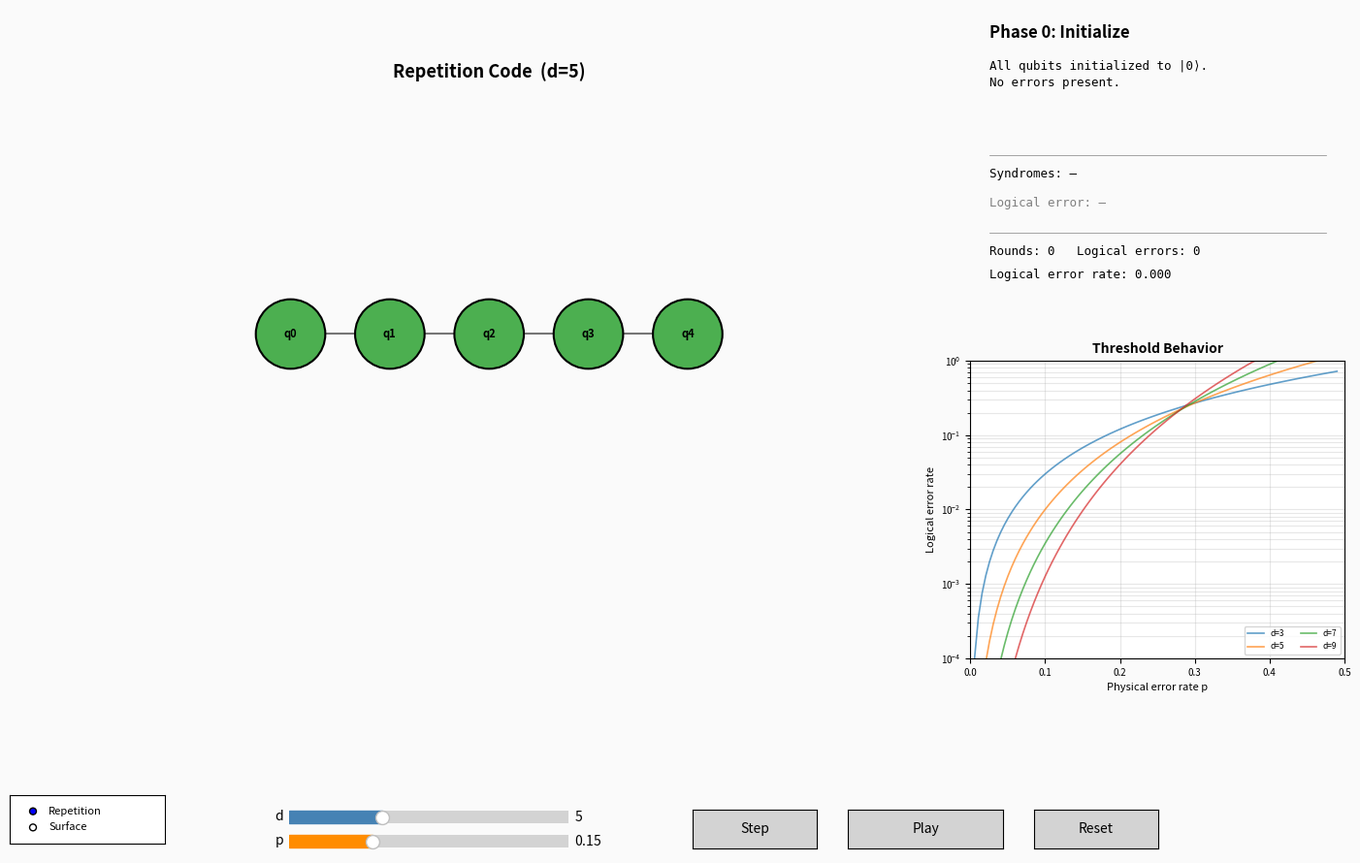

Recreate this plot in Python.
"""
Quantum Error Correction Visualization Tool

Interactive tool to visualize how quantum error correction works, focusing on the
repetition code (1D) and surface code (2D). Watch errors inject, syndromes light
up, decoding pair syndromes, and corrections applied — step by step.
"""

import numpy as np
import matplotlib.pyplot as plt
from matplotlib.widgets import Slider, Button, RadioButtons
from matplotlib.gridspec import GridSpec
from matplotlib.patches import FancyArrowPatch, Circle, Rectangle
from matplotlib.animation import FuncAnimation
from math import comb

# ── Constants ────────────────────────────────────────────────────────────────
PHASE_NAMES = [
    "Initialize",
    "Error Injection",
    "Syndrome Extraction",
    "Decoding",
    "Correction",
]

PHASE_DESCRIPTIONS = [
    "All qubits initialized to |0⟩.\nNo errors present.",
    "Random X (bit-flip) errors applied\nwith probability p per qubit.",
    "Parity checks measured.\nTriggered syndromes indicate\nneighboring qubit disagreement.",
    "Decoder pairs triggered syndromes\nto infer error locations.\nPurple lines show pairings.",
    "Corrections applied to inferred\nerror locations. Logical error\nchecked via parity/majority vote.",
]

# Colors
C_DATA_OK = "#4CAF50"       # green
C_DATA_ERR = "#F44336"      # red
C_DATA_CORR = "#2196F3"     # blue
C_SYND_OFF = "#E0E0E0"      # gray
C_SYND_ON = "#FFC107"       # amber
C_STAB_OFF = "#E3F2FD"      # light blue
C_STAB_ON = "#FF9800"       # orange
C_DECODER = "#9C27B0"       # purple
C_EDGE = "#757575"          # gray for edges
C_BG = "#FAFAFA"            # background

ANIM_INTERVAL_MS = 800

rng = np.random.default_rng()


# ── State ────────────────────────────────────────────────────────────────────
state = {
    "mode": "repetition",   # "repetition" or "surface"
    "distance": 5,
    "error_rate": 0.15,
    "phase": 0,
    "playing": False,
    # Repetition code arrays
    "rep_data": None,       # shape (d,) — 0 or 1 (error flag)
    "rep_syndromes": None,  # shape (d-1,)
    "rep_corrections": None,  # shape (d,) — proposed corrections
    "rep_pairings": [],     # list of (i, j) syndrome index pairs
    # Surface code arrays
    "surf_data": None,      # shape (d, d)
    "surf_syndromes": None, # shape (d-1, d-1)
    "surf_corrections": None,  # shape (d, d)
    "surf_pairings": [],    # list of ((r1,c1), (r2,c2)) pairs
    # Statistics
    "rounds": 0,
    "logical_errors": 0,
    "last_logical_error": False,
    # Per-distance stats for threshold plot
    "stats_by_d": {},       # {d: {"rounds": int, "errors": int}}
}


# ── Repetition Code Simulation ───────────────────────────────────────────────
def rep_initialize():
    d = state["distance"]
    state["rep_data"] = np.zeros(d, dtype=int)
    state["rep_syndromes"] = np.zeros(d - 1, dtype=int)
    state["rep_corrections"] = np.zeros(d, dtype=int)
    state["rep_pairings"] = []
    state["last_logical_error"] = False


def rep_inject_errors():
    d = state["distance"]
    p = state["error_rate"]
    state["rep_data"] = (rng.random(d) < p).astype(int)
    state["rep_syndromes"] = np.zeros(d - 1, dtype=int)
    state["rep_corrections"] = np.zeros(d, dtype=int)
    state["rep_pairings"] = []


def rep_measure_syndromes():
    data = state["rep_data"]
    d = state["distance"]
    syndromes = np.zeros(d - 1, dtype=int)
    for i in range(d - 1):
        syndromes[i] = data[i] ^ data[i + 1]
    state["rep_syndromes"] = syndromes


def rep_decode():
    """Greedy nearest-pair matching of triggered syndromes."""
    syndromes = state["rep_syndromes"]
    triggered = list(np.where(syndromes == 1)[0])
    pairings = []
    corrections = np.zeros(state["distance"], dtype=int)

    while len(triggered) >= 2:
        # Pair the closest two
        best_dist = float("inf")
        best_pair = (0, 1)
        for i in range(len(triggered) - 1):
            dist = triggered[i + 1] - triggered[i]
            if dist < best_dist:
                best_dist = dist
                best_pair = (i, i + 1)

        s1 = triggered[best_pair[0]]
        s2 = triggered[best_pair[1]]
        pairings.append((s1, s2))

        # Correct the data qubits between the paired syndromes
        for q in range(s1 + 1, s2 + 1):
            corrections[q] ^= 1

        triggered.pop(best_pair[1])
        triggered.pop(best_pair[0])

    # Unpaired syndrome at boundary — correct to nearest boundary
    if len(triggered) == 1:
        s = triggered[0]
        # Pair to nearest boundary (virtual syndrome at -1 or d-1)
        if s < state["distance"] - 1 - s:
            # Closer to left boundary
            pairings.append((-1, s))
            for q in range(0, s + 1):
                corrections[q] ^= 1
        else:
            # Closer to right boundary
            pairings.append((s, state["distance"] - 1))
            for q in range(s + 1, state["distance"]):
                corrections[q] ^= 1

    state["rep_pairings"] = pairings
    state["rep_corrections"] = corrections


def rep_apply_correction():
    """Apply corrections and check logical error."""
    data = state["rep_data"]
    corrections = state["rep_corrections"]
    corrected = data ^ corrections
    # Logical error = majority of qubits still flipped
    logical_error = np.sum(corrected) > state["distance"] // 2
    state["last_logical_error"] = logical_error
    state["rounds"] += 1
    if logical_error:
        state["logical_errors"] += 1
    # Track per-distance stats
    d = state["distance"]
    if d not in state["stats_by_d"]:
        state["stats_by_d"][d] = {"rounds": 0, "errors": 0}
    state["stats_by_d"][d]["rounds"] += 1
    if logical_error:
        state["stats_by_d"][d]["errors"] += 1


# ── Surface Code Simulation ─────────────────────────────────────────────────
def surf_initialize():
    d = state["distance"]
    state["surf_data"] = np.zeros((d, d), dtype=int)
    state["surf_syndromes"] = np.zeros((d - 1, d - 1), dtype=int)
    state["surf_corrections"] = np.zeros((d, d), dtype=int)
    state["surf_pairings"] = []
    state["last_logical_error"] = False


def surf_inject_errors():
    d = state["distance"]
    p = state["error_rate"]
    state["surf_data"] = (rng.random((d, d)) < p).astype(int)
    state["surf_syndromes"] = np.zeros((d - 1, d - 1), dtype=int)
    state["surf_corrections"] = np.zeros((d, d), dtype=int)
    state["surf_pairings"] = []


def surf_measure_z_syndromes():
    """Each Z-stabilizer plaquette checks 4 surrounding data qubits."""
    d = state["distance"]
    data = state["surf_data"]
    syndromes = np.zeros((d - 1, d - 1), dtype=int)
    for r in range(d - 1):
        for c in range(d - 1):
            syndromes[r, c] = (
                data[r, c] ^ data[r, c + 1] ^
                data[r + 1, c] ^ data[r + 1, c + 1]
            )
    state["surf_syndromes"] = syndromes


def surf_decode_greedy():
    """Greedy nearest-neighbor matching for surface code syndromes."""
    d = state["distance"]
    syndromes = state["surf_syndromes"]
    triggered = []
    for r in range(d - 1):
        for c in range(d - 1):
            if syndromes[r, c]:
                triggered.append((r, c))

    pairings = []
    corrections = np.zeros((d, d), dtype=int)
    used = set()

    # Sort triggered syndromes and greedily pair nearest neighbors
    remaining = list(triggered)
    while len(remaining) >= 2:
        best_dist = float("inf")
        best_i, best_j = 0, 1
        for i in range(len(remaining)):
            for j in range(i + 1, len(remaining)):
                dist = (abs(remaining[i][0] - remaining[j][0]) +
                        abs(remaining[i][1] - remaining[j][1]))
                if dist < best_dist:
                    best_dist = dist
                    best_i, best_j = i, j

        s1 = remaining[best_i]
        s2 = remaining[best_j]
        pairings.append((s1, s2))

        # Correct along a path between the two syndromes
        # Walk from s1 to s2 along rows first, then columns
        r, c = s1
        target_r, target_c = s2
        # Walk rows
        dr = 1 if target_r > r else -1
        while r != target_r:
            corrections[r + (1 if dr > 0 else 0), c + 1] ^= 1
            r += dr
        # Walk columns
        dc = 1 if target_c > c else -1
        while c != target_c:
            corrections[r + 1, c + (1 if dc > 0 else 0)] ^= 1
            c += dc

        remaining.pop(best_j)
        remaining.pop(best_i)

    # Unpaired syndrome — correct to nearest boundary
    if len(remaining) == 1:
        s = remaining[0]
        r, c = s
        # Find nearest boundary distance
        dists = [r, c, d - 2 - r, d - 2 - c]
        min_dir = np.argmin(dists)
        if min_dir == 0:
            # Top boundary
            pairings.append(((-1, c), s))
            for rr in range(0, r + 1):
                corrections[rr, c + 1] ^= 1
        elif min_dir == 1:
            # Left boundary
            pairings.append(((r, -1), s))
            for cc in range(0, c + 1):
                corrections[r + 1, cc] ^= 1
        elif min_dir == 2:
            # Bottom boundary
            pairings.append((s, (d - 1, c)))
            for rr in range(r + 1, d):
                corrections[rr, c + 1] ^= 1
        else:
            # Right boundary
            pairings.append((s, (r, d - 1)))
            for cc in range(c + 1, d):
                corrections[r + 1, cc] ^= 1

    state["surf_pairings"] = pairings
    state["surf_corrections"] = corrections


def surf_apply_correction():
    """Apply corrections and check logical error (parity across top row)."""
    data = state["surf_data"]
    corrections = state["surf_corrections"]
    corrected = data ^ corrections
    # Logical X error = odd parity across any row (use first row)
    logical_error = bool(np.sum(corrected[0, :]) % 2)
    state["last_logical_error"] = logical_error
    state["rounds"] += 1
    if logical_error:
        state["logical_errors"] += 1
    d = state["distance"]
    if d not in state["stats_by_d"]:
        state["stats_by_d"][d] = {"rounds": 0, "errors": 0}
    state["stats_by_d"][d]["rounds"] += 1
    if logical_error:
        state["stats_by_d"][d]["errors"] += 1


# ── Phase Logic ──────────────────────────────────────────────────────────────
def advance_phase():
    """Advance to the next phase in the 5-phase cycle."""
    phase = state["phase"]

    if state["mode"] == "repetition":
        if phase == 0:
            rep_initialize()
        elif phase == 1:
            rep_inject_errors()
        elif phase == 2:
            rep_measure_syndromes()
        elif phase == 3:
            rep_decode()
        elif phase == 4:
            rep_apply_correction()
    else:
        if phase == 0:
            surf_initialize()
        elif phase == 1:
            surf_inject_errors()
        elif phase == 2:
            surf_measure_z_syndromes()
        elif phase == 3:
            surf_decode_greedy()
        elif phase == 4:
            surf_apply_correction()

    redraw()

    # Advance phase counter (wrap after correction)
    if phase == 4:
        state["phase"] = 1  # skip re-initialize, go straight to next error round
    else:
        state["phase"] = phase + 1


# ── Drawing Functions ────────────────────────────────────────────────────────
def draw_repetition(ax):
    """Draw the repetition code chain on the given axes."""
    ax.clear()
    d = state["distance"]
    phase = state["phase"]
    data = state["rep_data"]
    syndromes = state["rep_syndromes"]
    corrections = state["rep_corrections"]
    pairings = state["rep_pairings"]

    ax.set_xlim(-1.5, d + 0.5)
    ax.set_ylim(-2.5, 2.5)
    ax.set_aspect("equal")
    ax.set_title(f"Repetition Code  (d={d})", fontsize=13, fontweight="bold")
    ax.axis("off")

    y_data = 0.0
    y_synd = -0.7
    qubit_r = 0.35
    synd_r = 0.22

    # Draw edges between data qubits
    for i in range(d - 1):
        ax.plot([i, i + 1], [y_data, y_data], color=C_EDGE, linewidth=1.5,
                zorder=1)

    # Draw data qubits
    if data is not None:
        for i in range(d):
            if phase == 4 and corrections is not None and corrections[i]:
                color = C_DATA_CORR
            elif data[i]:
                color = C_DATA_ERR
            else:
                color = C_DATA_OK
            circle = plt.Circle((i, y_data), qubit_r, facecolor=color,
                                edgecolor="black", linewidth=1.5, zorder=3)
            ax.add_patch(circle)
            ax.text(i, y_data, f"q{i}", ha="center", va="center",
                    fontsize=8, fontweight="bold", zorder=4)

    # Draw syndrome qubits
    if syndromes is not None and phase >= 2:
        for i in range(d - 1):
            color = C_SYND_ON if syndromes[i] else C_SYND_OFF
            circle = plt.Circle((i + 0.5, y_synd), synd_r, facecolor=color,
                                edgecolor="black", linewidth=1, zorder=3)
            ax.add_patch(circle)
            ax.text(i + 0.5, y_synd, f"s{i}", ha="center", va="center",
                    fontsize=6, zorder=4)

    # Draw decoder pairings as arcs below the chain
    if phase >= 3 and pairings:
        for s1, s2 in pairings:
            # Convert syndrome indices to x positions
            x1 = s1 + 0.5 if s1 >= 0 else -0.5
            x2 = s2 + 0.5 if s2 < d - 1 else d - 0.5
            mid = (x1 + x2) / 2
            arc_depth = -1.5 - 0.3 * abs(s2 - s1)
            # Draw arc as a curve
            t = np.linspace(0, 1, 30)
            arc_x = x1 + (x2 - x1) * t
            arc_y = y_synd + (arc_depth - y_synd) * 4 * t * (1 - t)
            ax.plot(arc_x, arc_y, color=C_DECODER, linewidth=2,
                    linestyle="--", zorder=2)
            # Mark endpoints
            ax.plot([x1, x2], [y_synd, y_synd], "o", color=C_DECODER,
                    markersize=5, zorder=5)

    # Show correction markers
    if phase == 4 and corrections is not None:
        for i in range(d):
            if corrections[i]:
                ax.annotate("X", (i, y_data + qubit_r + 0.25),
                            ha="center", va="center", fontsize=10,
                            fontweight="bold", color=C_DATA_CORR)


def draw_surface(ax):
    """Draw the surface code grid on the given axes."""
    ax.clear()
    d = state["distance"]
    phase = state["phase"]
    data = state["surf_data"]
    syndromes = state["surf_syndromes"]
    corrections = state["surf_corrections"]
    pairings = state["surf_pairings"]

    # Scale sizes with distance
    scale = max(0.5, 3.0 / d)
    qubit_r = 0.25 * scale
    font_data = max(5, int(9 * scale))
    font_stab = max(4, int(7 * scale))

    margin = 1.5
    ax.set_xlim(-margin, d - 1 + margin)
    ax.set_ylim(-margin, d - 1 + margin)
    ax.set_aspect("equal")
    ax.set_title(f"Surface Code  (d={d})", fontsize=13, fontweight="bold")
    ax.axis("off")

    # Draw Z-stabilizer plaquettes (shaded squares on dual lattice)
    if syndromes is not None and phase >= 2:
        for r in range(d - 1):
            for c in range(d - 1):
                color = C_STAB_ON if syndromes[r, c] else C_STAB_OFF
                rect = Rectangle((c - 0.05, r - 0.05), 1.1, 1.1,
                                  facecolor=color, edgecolor="gray",
                                  linewidth=0.5, alpha=0.5, zorder=1)
                ax.add_patch(rect)
    elif phase < 2:
        for r in range(d - 1):
            for c in range(d - 1):
                rect = Rectangle((c - 0.05, r - 0.05), 1.1, 1.1,
                                  facecolor=C_STAB_OFF, edgecolor="gray",
                                  linewidth=0.5, alpha=0.3, zorder=1)
                ax.add_patch(rect)

    # Draw edges between neighboring data qubits
    for r in range(d):
        for c in range(d):
            if c < d - 1:
                ax.plot([c, c + 1], [r, r], color=C_EDGE, linewidth=1,
                        zorder=1)
            if r < d - 1:
                ax.plot([c, c], [r, r + 1], color=C_EDGE, linewidth=1,
                        zorder=1)

    # Draw data qubits
    if data is not None:
        for r in range(d):
            for c in range(d):
                if phase == 4 and corrections is not None and corrections[r, c]:
                    color = C_DATA_CORR
                elif data[r, c]:
                    color = C_DATA_ERR
                else:
                    color = C_DATA_OK
                circle = plt.Circle((c, r), qubit_r, facecolor=color,
                                    edgecolor="black", linewidth=1, zorder=3)
                ax.add_patch(circle)
                if d <= 7:
                    ax.text(c, r, f"{r},{c}", ha="center", va="center",
                            fontsize=font_data, fontweight="bold", zorder=4)

    # Draw decoder pairings
    if phase >= 3 and pairings:
        for s1, s2 in pairings:
            # Syndrome positions are at (col+0.5, row+0.5) on the dual lattice
            # but for drawing, we draw a path between them on the main lattice
            if isinstance(s1, tuple) and isinstance(s2, tuple):
                r1, c1 = s1
                r2, c2 = s2
                # Handle boundary syndromes (negative indices mean boundary)
                x1 = c1 + 0.5 if c1 >= 0 else -0.5
                y1 = r1 + 0.5 if r1 >= 0 else -0.5
                x2 = c2 + 0.5 if c2 >= 0 else -0.5
                y2 = r2 + 0.5 if r2 >= 0 else -0.5
                if x2 > d - 1:
                    x2 = d - 0.5
                if y2 > d - 1:
                    y2 = d - 0.5
                ax.plot([x1, x2], [y1, y2], color=C_DECODER, linewidth=2.5,
                        linestyle="--", zorder=5)
                ax.plot([x1, x2], [y1, y2], "o", color=C_DECODER,
                        markersize=4 * scale, zorder=6)

    # Show correction markers
    if phase == 4 and corrections is not None:
        for r in range(d):
            for c in range(d):
                if corrections[r, c]:
                    ax.annotate("X", (c, r + qubit_r + 0.15),
                                ha="center", va="center",
                                fontsize=max(7, int(10 * scale)),
                                fontweight="bold", color=C_DATA_CORR,
                                zorder=7)


def draw_info_panel(ax):
    """Draw the information panel with phase info and statistics."""
    ax.clear()
    ax.set_xlim(0, 1)
    ax.set_ylim(0, 1)
    ax.axis("off")

    phase = state["phase"]
    mode_label = "Repetition Code" if state["mode"] == "repetition" else "Surface Code"

    # Phase indicator
    y = 0.95
    ax.text(0.05, y, f"Phase {phase}: {PHASE_NAMES[phase]}",
            fontsize=12, fontweight="bold", va="top",
            transform=ax.transAxes)

    y -= 0.12
    ax.text(0.05, y, PHASE_DESCRIPTIONS[phase],
            fontsize=9, va="top", family="monospace",
            transform=ax.transAxes, linespacing=1.4)

    # Syndrome readout
    y -= 0.32
    ax.plot([0.05, 0.95], [y, y], color="gray", linewidth=0.5,
            transform=ax.transAxes)
    y -= 0.04

    if state["mode"] == "repetition" and state["rep_syndromes"] is not None and phase >= 2:
        synd_str = "".join(str(s) for s in state["rep_syndromes"])
        ax.text(0.05, y, f"Syndromes: [{synd_str}]",
                fontsize=9, va="top", family="monospace",
                transform=ax.transAxes)
    elif state["mode"] == "surface" and state["surf_syndromes"] is not None and phase >= 2:
        n_triggered = int(np.sum(state["surf_syndromes"]))
        ax.text(0.05, y, f"Triggered stabilizers: {n_triggered}",
                fontsize=9, va="top", family="monospace",
                transform=ax.transAxes)
    else:
        ax.text(0.05, y, "Syndromes: —",
                fontsize=9, va="top", family="monospace",
                transform=ax.transAxes)

    # Logical error status
    y -= 0.10
    if phase == 4:
        if state["last_logical_error"]:
            ax.text(0.05, y, "Logical error: YES",
                    fontsize=10, va="top", fontweight="bold", color=C_DATA_ERR,
                    transform=ax.transAxes)
        else:
            ax.text(0.05, y, "Logical error: NO",
                    fontsize=10, va="top", fontweight="bold", color=C_DATA_OK,
                    transform=ax.transAxes)
    else:
        ax.text(0.05, y, "Logical error: —",
                fontsize=9, va="top", family="monospace", color="gray",
                transform=ax.transAxes)

    # Statistics
    y -= 0.12
    ax.plot([0.05, 0.95], [y, y], color="gray", linewidth=0.5,
            transform=ax.transAxes)
    y -= 0.04
    rounds = state["rounds"]
    errors = state["logical_errors"]
    rate = errors / rounds if rounds > 0 else 0
    ax.text(0.05, y, f"Rounds: {rounds}   Logical errors: {errors}",
            fontsize=9, va="top", family="monospace",
            transform=ax.transAxes)
    y -= 0.08
    ax.text(0.05, y, f"Logical error rate: {rate:.3f}",
            fontsize=9, va="top", family="monospace",
            transform=ax.transAxes)


def draw_threshold_plot(ax):
    """Draw the threshold plot: logical error rate vs physical error rate."""
    ax.clear()
    ax.set_title("Threshold Behavior", fontsize=10, fontweight="bold")
    ax.set_xlabel("Physical error rate p", fontsize=8)
    ax.set_ylabel("Logical error rate", fontsize=8)
    ax.tick_params(labelsize=7)

    p_range = np.linspace(0.001, 0.49, 100)

    # Theoretical curves for repetition code
    for d in [3, 5, 7, 9]:
        t = (d + 1) // 2
        # P_L ~ C(d, t) * p^t for repetition code
        p_logical = comb(d, t) * p_range**t
        p_logical = np.minimum(p_logical, 1.0)
        label = f"d={d}"
        ax.semilogy(p_range, p_logical, "-", linewidth=1.2, alpha=0.7,
                    label=label)

    # Overlay empirical data points
    for d, stats in state["stats_by_d"].items():
        if stats["rounds"] >= 5:
            emp_rate = max(stats["errors"] / stats["rounds"], 1e-4)
            ax.semilogy(state["error_rate"], emp_rate, "x", markersize=8,
                        markeredgewidth=2, label=f"d={d} emp.")

    ax.set_xlim(0, 0.5)
    ax.set_ylim(1e-4, 1.0)
    ax.axvline(x=0.5, color="gray", linestyle=":", linewidth=0.8, alpha=0.5)
    ax.legend(fontsize=6, loc="lower right", ncol=2)
    ax.grid(True, alpha=0.3, which="both")


# ── Master Redraw ────────────────────────────────────────────────────────────
def redraw():
    """Redraw all panels."""
    if state["mode"] == "repetition":
        draw_repetition(ax_main)
    else:
        draw_surface(ax_main)
    draw_info_panel(ax_info)
    draw_threshold_plot(ax_thresh)
    fig.canvas.draw_idle()


# ── Figure and Layout ────────────────────────────────────────────────────────
fig = plt.figure(figsize=(16, 10))
fig.canvas.manager.set_window_title("Quantum Error Correction Visualization")
fig.patch.set_facecolor(C_BG)

gs = GridSpec(3, 2, figure=fig, height_ratios=[4, 4, 0.6],
              width_ratios=[6.5, 3.5], hspace=0.25, wspace=0.25)

ax_main = fig.add_subplot(gs[:2, 0])     # main visualization (spans rows 0-1)
ax_info = fig.add_subplot(gs[0, 1])      # info panel
ax_thresh = fig.add_subplot(gs[1, 1])    # threshold plot

# ── Widgets ──────────────────────────────────────────────────────────────────
# Mode selector (RadioButtons)
ax_mode = fig.add_axes([0.04, 0.02, 0.10, 0.05])
radio_mode = RadioButtons(ax_mode, ["Repetition", "Surface"], active=0)
for label in radio_mode.labels:
    label.set_fontsize(8)

# Distance slider
ax_d_slider = fig.add_axes([0.22, 0.035, 0.18, 0.025])
slider_d = Slider(ax_d_slider, "d", 3, 9, valinit=5, valstep=2,
                  color="steelblue")

# Error rate slider
ax_p_slider = fig.add_axes([0.22, 0.01, 0.18, 0.025])
slider_p = Slider(ax_p_slider, "p", 0.0, 0.5, valinit=0.15,
                  color="darkorange")

# Step button
ax_step = fig.add_axes([0.48, 0.015, 0.08, 0.04])
btn_step = Button(ax_step, "Step", color="lightgray", hovercolor="#B0BEC5")

# Play/Pause button
ax_play = fig.add_axes([0.58, 0.015, 0.10, 0.04])
btn_play = Button(ax_play, "Play", color="lightgray", hovercolor="#A5D6A7")

# Reset button
ax_reset = fig.add_axes([0.70, 0.015, 0.08, 0.04])
btn_reset = Button(ax_reset, "Reset", color="lightgray", hovercolor="#EF9A9A")


# ── Event Handlers ───────────────────────────────────────────────────────────
def on_step(event):
    advance_phase()


def on_play(event):
    state["playing"] = not state["playing"]
    btn_play.label.set_text("Pause" if state["playing"] else "Play")
    fig.canvas.draw_idle()


def on_reset(event):
    state["playing"] = False
    state["phase"] = 0
    state["rounds"] = 0
    state["logical_errors"] = 0
    state["last_logical_error"] = False
    state["stats_by_d"] = {}
    btn_play.label.set_text("Play")
    if state["mode"] == "repetition":
        rep_initialize()
    else:
        surf_initialize()
    redraw()


def on_mode_change(label):
    state["mode"] = "repetition" if label == "Repetition" else "surface"
    state["phase"] = 0
    state["playing"] = False
    btn_play.label.set_text("Play")
    if state["mode"] == "repetition":
        rep_initialize()
    else:
        surf_initialize()
    redraw()


def on_distance_change(val):
    state["distance"] = int(val)
    state["phase"] = 0
    state["playing"] = False
    btn_play.label.set_text("Play")
    if state["mode"] == "repetition":
        rep_initialize()
    else:
        surf_initialize()
    redraw()


def on_error_rate_change(val):
    state["error_rate"] = val


# ── Connect Events ───────────────────────────────────────────────────────────
btn_step.on_clicked(on_step)
btn_play.on_clicked(on_play)
btn_reset.on_clicked(on_reset)
radio_mode.on_clicked(on_mode_change)
slider_d.on_changed(on_distance_change)
slider_p.on_changed(on_error_rate_change)


# ── Animation ────────────────────────────────────────────────────────────────
def animate(frame):
    if state["playing"]:
        advance_phase()


anim = FuncAnimation(fig, animate, interval=ANIM_INTERVAL_MS, cache_frame_data=False)

# ── Initial Draw ─────────────────────────────────────────────────────────────
rep_initialize()
redraw()

plt.show()
